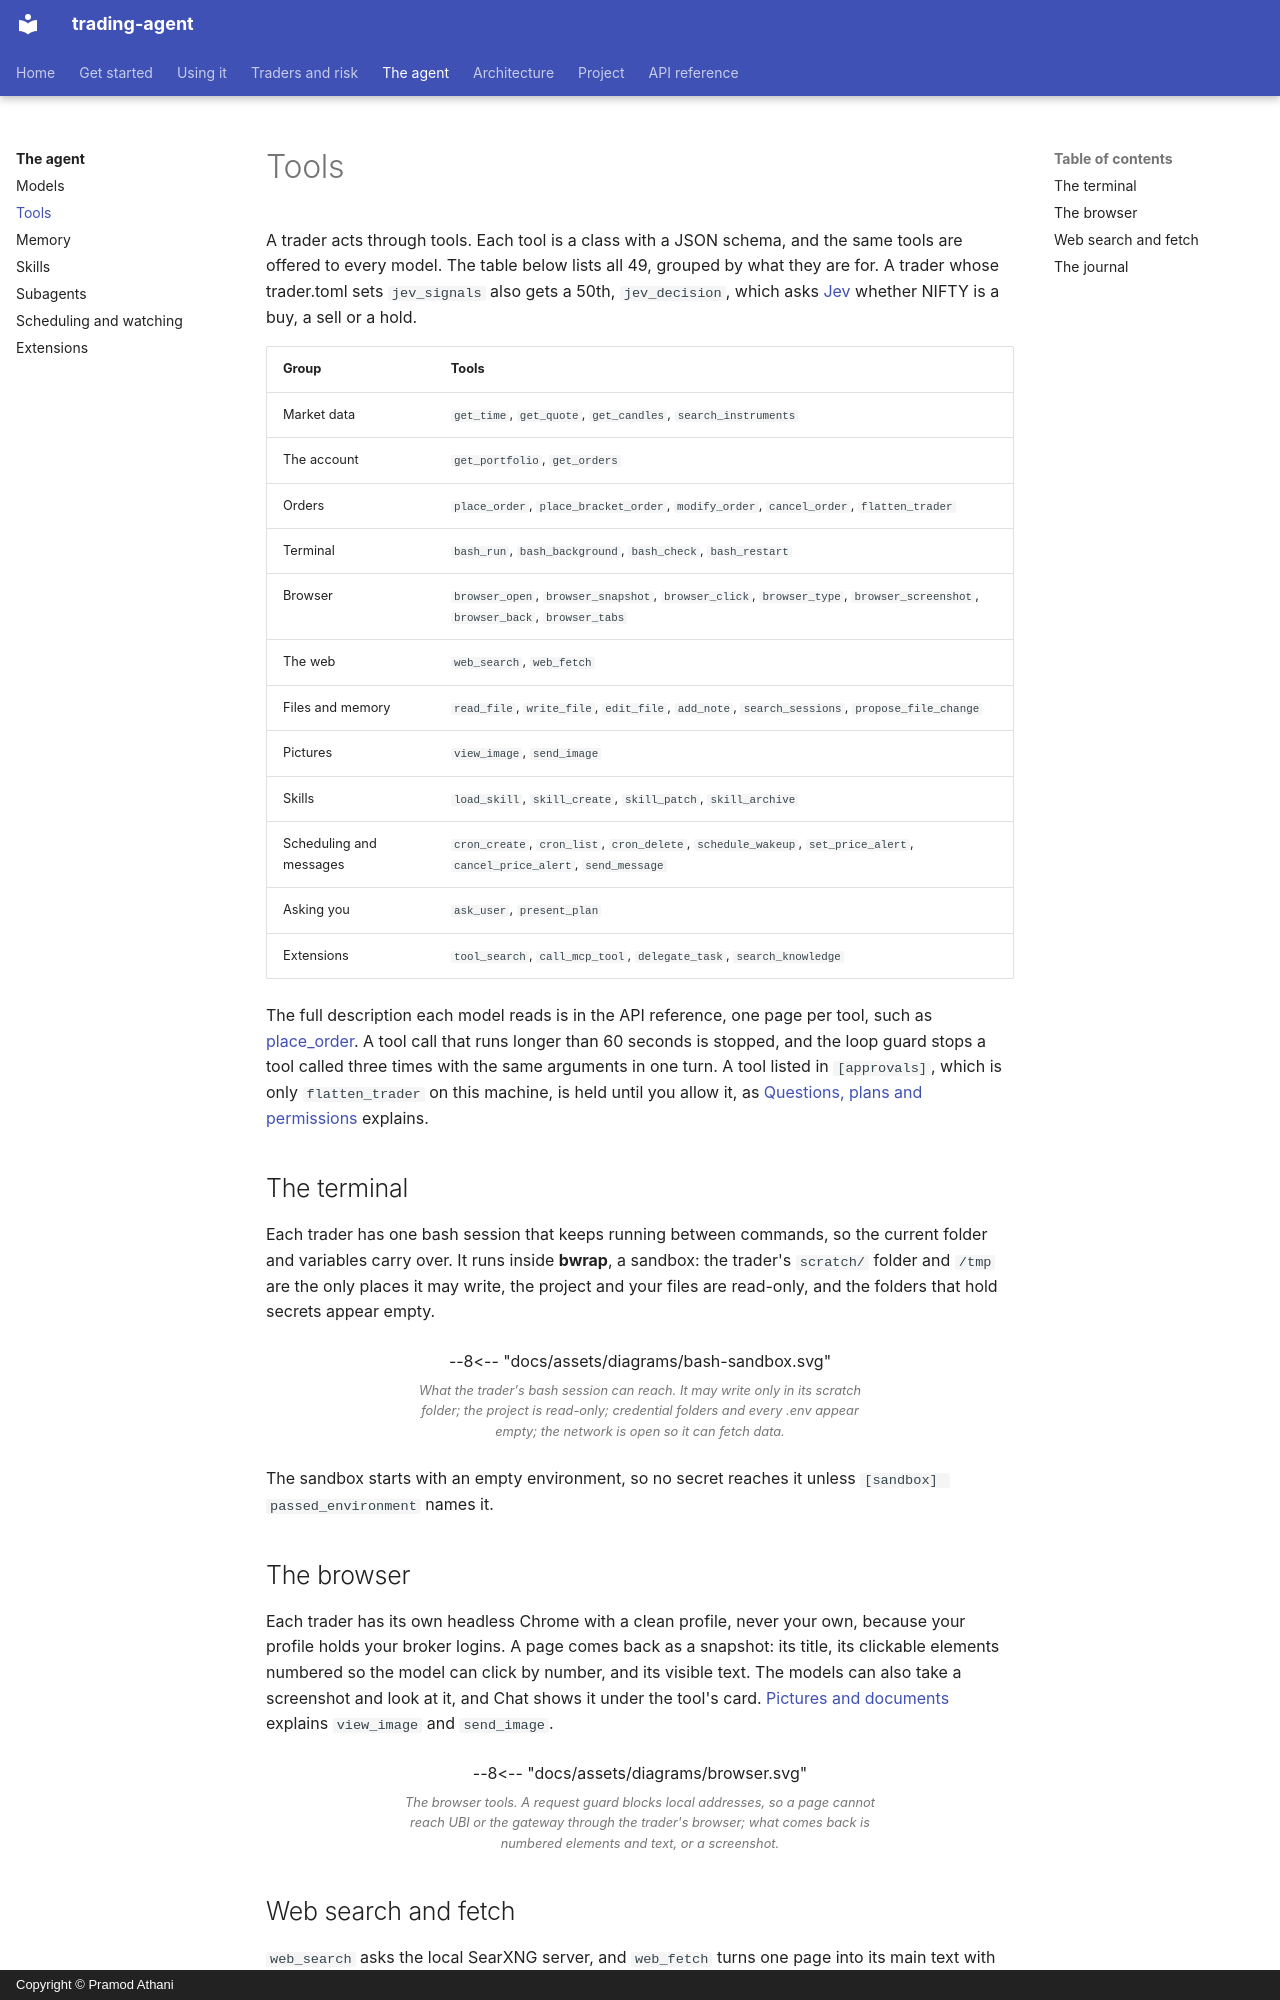

repository: pramodathani/trading-agent · page: agent/tools/index.html · generator: mkdocs · copyright: Copyright © Pramod Athani

# Tools

A trader acts through tools. Each tool is a class with a JSON schema, and the same tools are offered to every model. The table below lists all 49, grouped by what they are for. A trader whose trader.toml sets `jev_signals` also gets a 50th, `jev_decision`, which asks [Jev](models.md#jev-a-decision-model) whether NIFTY is a buy, a sell or a hold.

| Group | Tools |
|---|---|
| Market data | `get_time`, `get_quote`, `get_candles`, `search_instruments` |
| The account | `get_portfolio`, `get_orders` |
| Orders | `place_order`, `place_bracket_order`, `modify_order`, `cancel_order`, `flatten_trader` |
| Terminal | `bash_run`, `bash_background`, `bash_check`, `bash_restart` |
| Browser | `browser_open`, `browser_snapshot`, `browser_click`, `browser_type`, `browser_screenshot`, `browser_back`, `browser_tabs` |
| The web | `web_search`, `web_fetch` |
| Files and memory | `read_file`, `write_file`, `edit_file`, `add_note`, `search_sessions`, `propose_file_change` |
| Pictures | `view_image`, `send_image` |
| Skills | `load_skill`, `skill_create`, `skill_patch`, `skill_archive` |
| Scheduling and messages | `cron_create`, `cron_list`, `cron_delete`, `schedule_wakeup`, `set_price_alert`, `cancel_price_alert`, `send_message` |
| Asking you | `ask_user`, `present_plan` |
| Extensions | `tool_search`, `call_mcp_tool`, `delegate_task`, `search_knowledge` |

The full description each model reads is in the API reference, one page per tool, such as [place_order](../reference/trading_agent/tools/place_order_tool.md). A tool call that runs longer than 60 seconds is stopped, and the loop guard stops a tool called three times with the same arguments in one turn. A tool listed in `[approvals]`, which is only `flatten_trader` on this machine, is held until you allow it, as [Questions, plans and permissions](../using/questions-and-permissions.md#permission-prompts) explains.

## The terminal

Each trader has one bash session that keeps running between commands, so the current folder and variables carry over. It runs inside **bwrap**, a sandbox: the trader's `scratch/` folder and `/tmp` are the only places it may write, the project and your files are read-only, and the folders that hold secrets appear empty.

<figure class="diagram">
--8<-- "docs/assets/diagrams/bash-sandbox.svg"
<figcaption>What the trader's bash session can reach. It may write only in its scratch folder; the project is read-only; credential folders and every .env appear empty; the network is open so it can fetch data.</figcaption>
</figure>

The sandbox starts with an empty environment, so no secret reaches it unless `[sandbox] passed_environment` names it.

## The browser

Each trader has its own headless Chrome with a clean profile, never your own, because your profile holds your broker logins. A page comes back as a snapshot: its title, its clickable elements numbered so the model can click by number, and its visible text. The models can also take a screenshot and look at it, and Chat shows it under the tool's card. [Pictures and documents](../using/pictures-and-documents.md) explains `view_image` and `send_image`.

<figure class="diagram">
--8<-- "docs/assets/diagrams/browser.svg"
<figcaption>The browser tools. A request guard blocks local addresses, so a page cannot reach UBI or the gateway through the trader's browser; what comes back is numbered elements and text, or a screenshot.</figcaption>
</figure>
